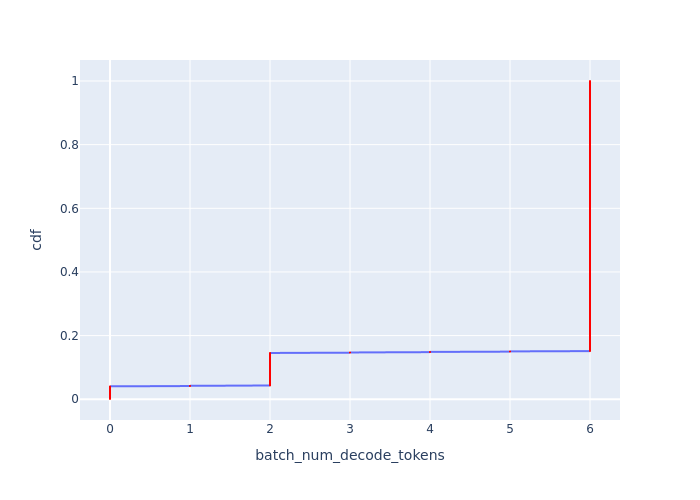

The table this chart was drawn from, first rows:
Batch Id, batch_num_decode_tokens, cdf
0, 0, 0.000813
2, 0, 0.001626
4, 0, 0.002439
6, 0, 0.003252
8, 0, 0.004065
10, 0, 0.004878
137, 0, 0.005691
139, 0, 0.006504
141, 0, 0.007317
143, 0, 0.00813
145, 0, 0.008943
147, 0, 0.009756
274, 0, 0.01057
276, 0, 0.01138
278, 0, 0.0122
280, 0, 0.01301
282, 0, 0.01382
284, 0, 0.01463
411, 0, 0.01545
413, 0, 0.01626
415, 0, 0.01707
417, 0, 0.01789
419, 0, 0.0187
421, 0, 0.01951
548, 0, 0.02033
550, 0, 0.02114
552, 0, 0.02195
554, 0, 0.02276
556, 0, 0.02358
558, 0, 0.02439
685, 0, 0.0252
687, 0, 0.02602
689, 0, 0.02683
691, 0, 0.02764
693, 0, 0.02846
695, 0, 0.02927
822, 0, 0.03008
824, 0, 0.03089
826, 0, 0.03171
828, 0, 0.03252
830, 0, 0.03333
832, 0, 0.03415
959, 0, 0.03496
961, 0, 0.03577
963, 0, 0.03659
965, 0, 0.0374
967, 0, 0.03821
969, 0, 0.03902
1096, 0, 0.03984
1098, 0, 0.04065
1, 1, 0.04146
1229, 1, 0.04228
3, 2, 0.04309
1103, 2, 0.0439
1104, 2, 0.04472
1105, 2, 0.04553
1106, 2, 0.04634
1107, 2, 0.04715
1108, 2, 0.04797
1109, 2, 0.04878
... 1,170 more rows
